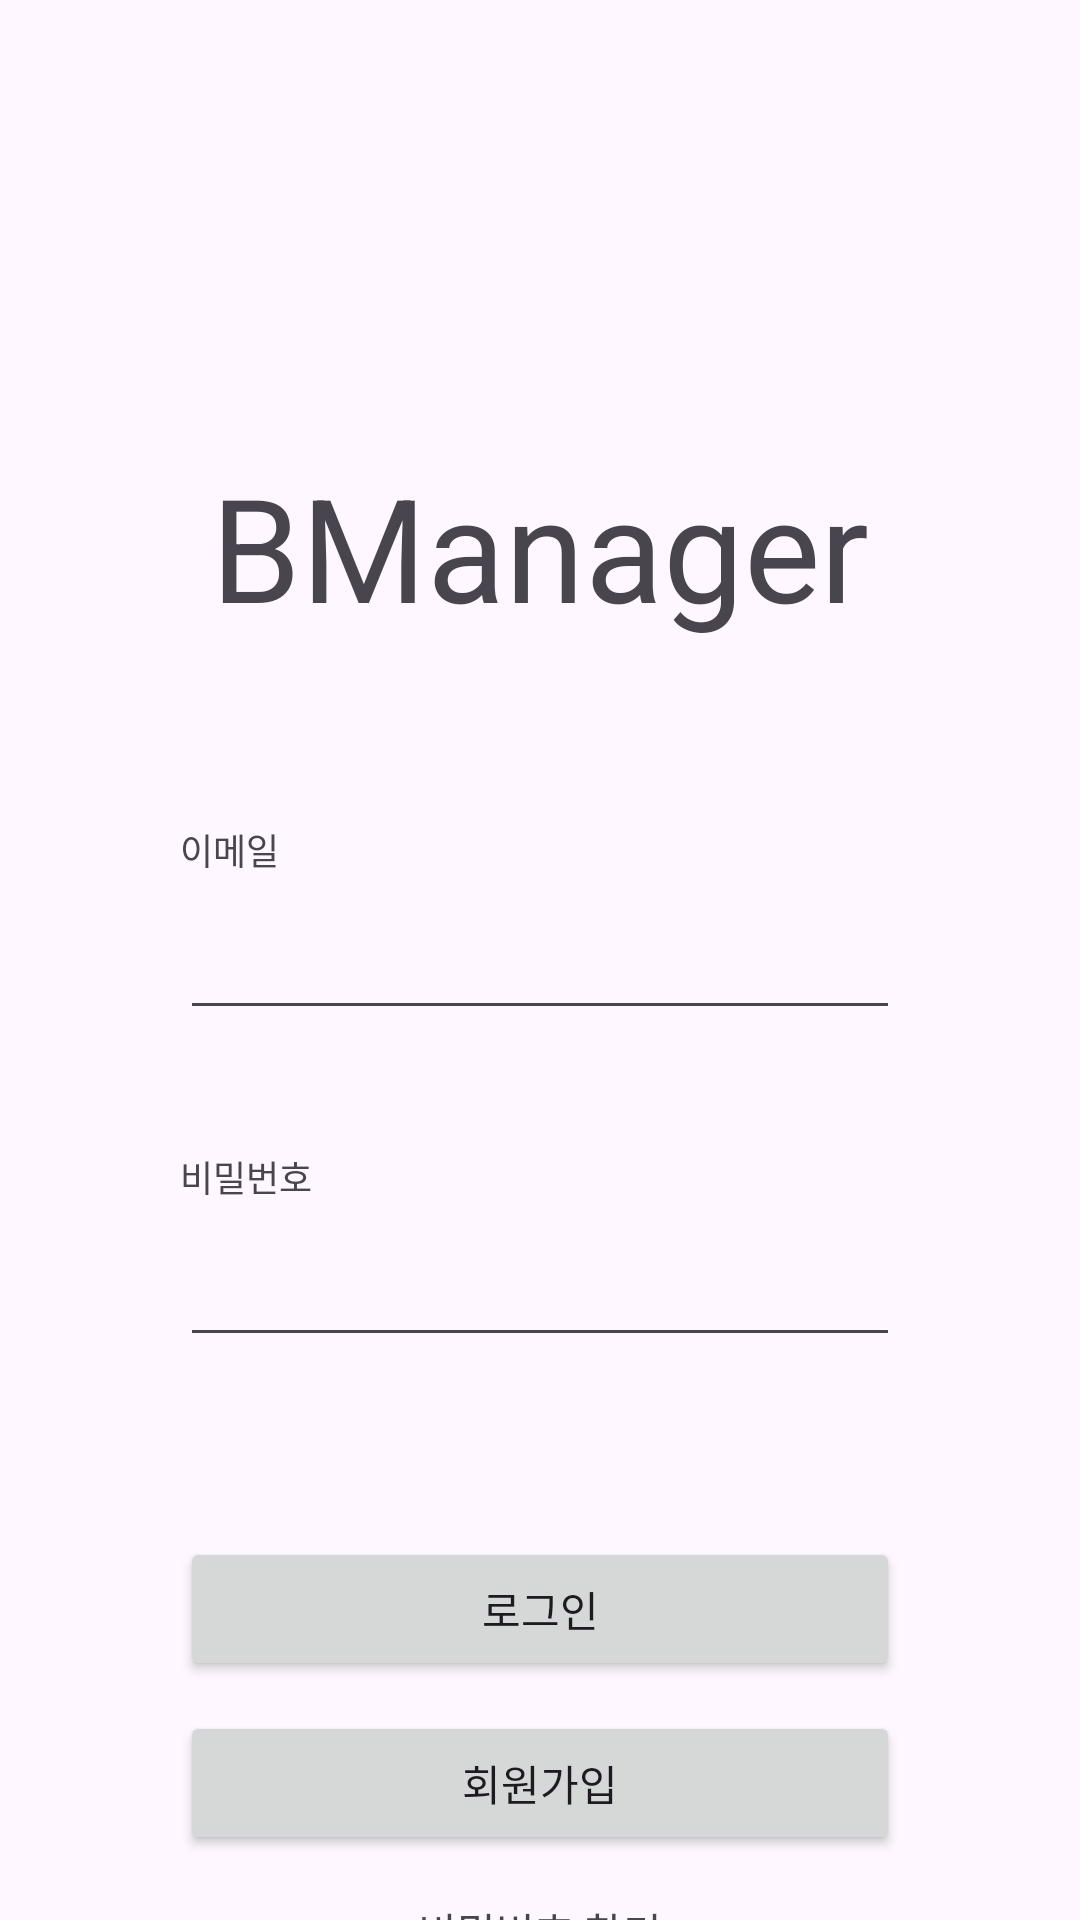

Reconstruct the res/layout file that produces this screen, plus the resources it refers to.
<!-- AndroidManifest.xml: application theme Theme.BManagerProject -->
<!-- res/layout/activity_sign_in.xml -->
<?xml version="1.0" encoding="utf-8"?>
<androidx.constraintlayout.widget.ConstraintLayout xmlns:android="http://schemas.android.com/apk/res/android"
    xmlns:app="http://schemas.android.com/apk/res-auto"
    xmlns:tools="http://schemas.android.com/tools"
    android:layout_width="match_parent"
    android:layout_height="match_parent"
    tools:context=".SignInActivity">

    <TextView
        android:id="@+id/tv_logo"
        android:layout_width="wrap_content"
        android:layout_height="wrap_content"
        android:layout_marginTop="150dp"
        android:text="@string/signIn_logo"
        android:textSize="48sp"
        app:layout_constraintEnd_toEndOf="parent"
        app:layout_constraintStart_toStartOf="parent"
        app:layout_constraintTop_toTopOf="parent" />

    <TextView
        android:id="@+id/tv_email"
        android:layout_width="wrap_content"
        android:layout_height="wrap_content"
        android:layout_marginTop="60dp"
        android:text="@string/signIn_tv_email"
        android:textSize="12sp"
        app:layout_constraintStart_toStartOf="@id/et_email"
        app:layout_constraintTop_toBottomOf="@id/tv_logo" />

    <EditText
        android:id="@+id/et_email"
        android:layout_width="0dp"
        android:layout_height="wrap_content"
        android:layout_marginHorizontal="60dp"
        android:layout_marginTop="10dp"
        app:layout_constraintEnd_toEndOf="parent"
        app:layout_constraintStart_toStartOf="parent"
        app:layout_constraintTop_toBottomOf="@+id/tv_email" />

    <TextView
        android:id="@+id/tv_password"
        android:layout_width="wrap_content"
        android:layout_height="wrap_content"
        android:layout_marginTop="40dp"
        android:text="@string/signIn_tv_password"
        android:textSize="12sp"
        app:layout_constraintStart_toStartOf="@id/et_email"
        app:layout_constraintTop_toBottomOf="@id/et_email" />

    <EditText
        android:id="@+id/et_password"
        android:layout_width="0dp"
        android:layout_height="wrap_content"
        android:layout_marginHorizontal="60dp"
        android:layout_marginTop="10dp"
        app:layout_constraintEnd_toEndOf="parent"
        app:layout_constraintStart_toStartOf="parent"
        app:layout_constraintTop_toBottomOf="@+id/tv_password" />

    <Button
        android:id="@+id/btn_sign_in"
        android:layout_width="0dp"
        android:layout_height="wrap_content"
        android:layout_marginHorizontal="60dp"
        android:layout_marginTop="60dp"
        android:text="@string/signIn_btn_sign_in"
        app:layout_constraintEnd_toEndOf="parent"
        app:layout_constraintStart_toStartOf="parent"
        app:layout_constraintTop_toBottomOf="@id/et_password" />

    <Button
        android:id="@+id/btn_sign_up"
        android:layout_width="0dp"
        android:layout_height="wrap_content"
        android:layout_marginHorizontal="60dp"
        android:layout_marginTop="10dp"
        android:text="@string/signIn_btn_sign_up"
        app:layout_constraintEnd_toEndOf="parent"
        app:layout_constraintStart_toStartOf="parent"
        app:layout_constraintTop_toBottomOf="@id/btn_sign_in" />

    <TextView
        android:layout_width="wrap_content"
        android:layout_height="wrap_content"
        android:layout_marginTop="15dp"
        android:text="@string/signIn_tv_search_password"
        app:layout_constraintEnd_toEndOf="parent"
        app:layout_constraintStart_toStartOf="parent"
        app:layout_constraintTop_toBottomOf="@id/btn_sign_up" />


</androidx.constraintlayout.widget.ConstraintLayout>
<!-- resources referenced by this layout -->
<resources>
  <string name="signIn_btn_sign_in">로그인</string>
  <string name="signIn_btn_sign_up">회원가입</string>
  <string name="signIn_logo">BManager</string>
  <string name="signIn_tv_email">이메일</string>
  <string name="signIn_tv_password">비밀번호</string>
  <string name="signIn_tv_search_password">비밀번호 찾기</string>
  <style name="Theme.BManagerProject" parent="Base.Theme.BManagerProject" />
  <style name="Base.Theme.BManagerProject" parent="Theme.Material3.DayNight.NoActionBar">
          
          
      </style>
</resources>
